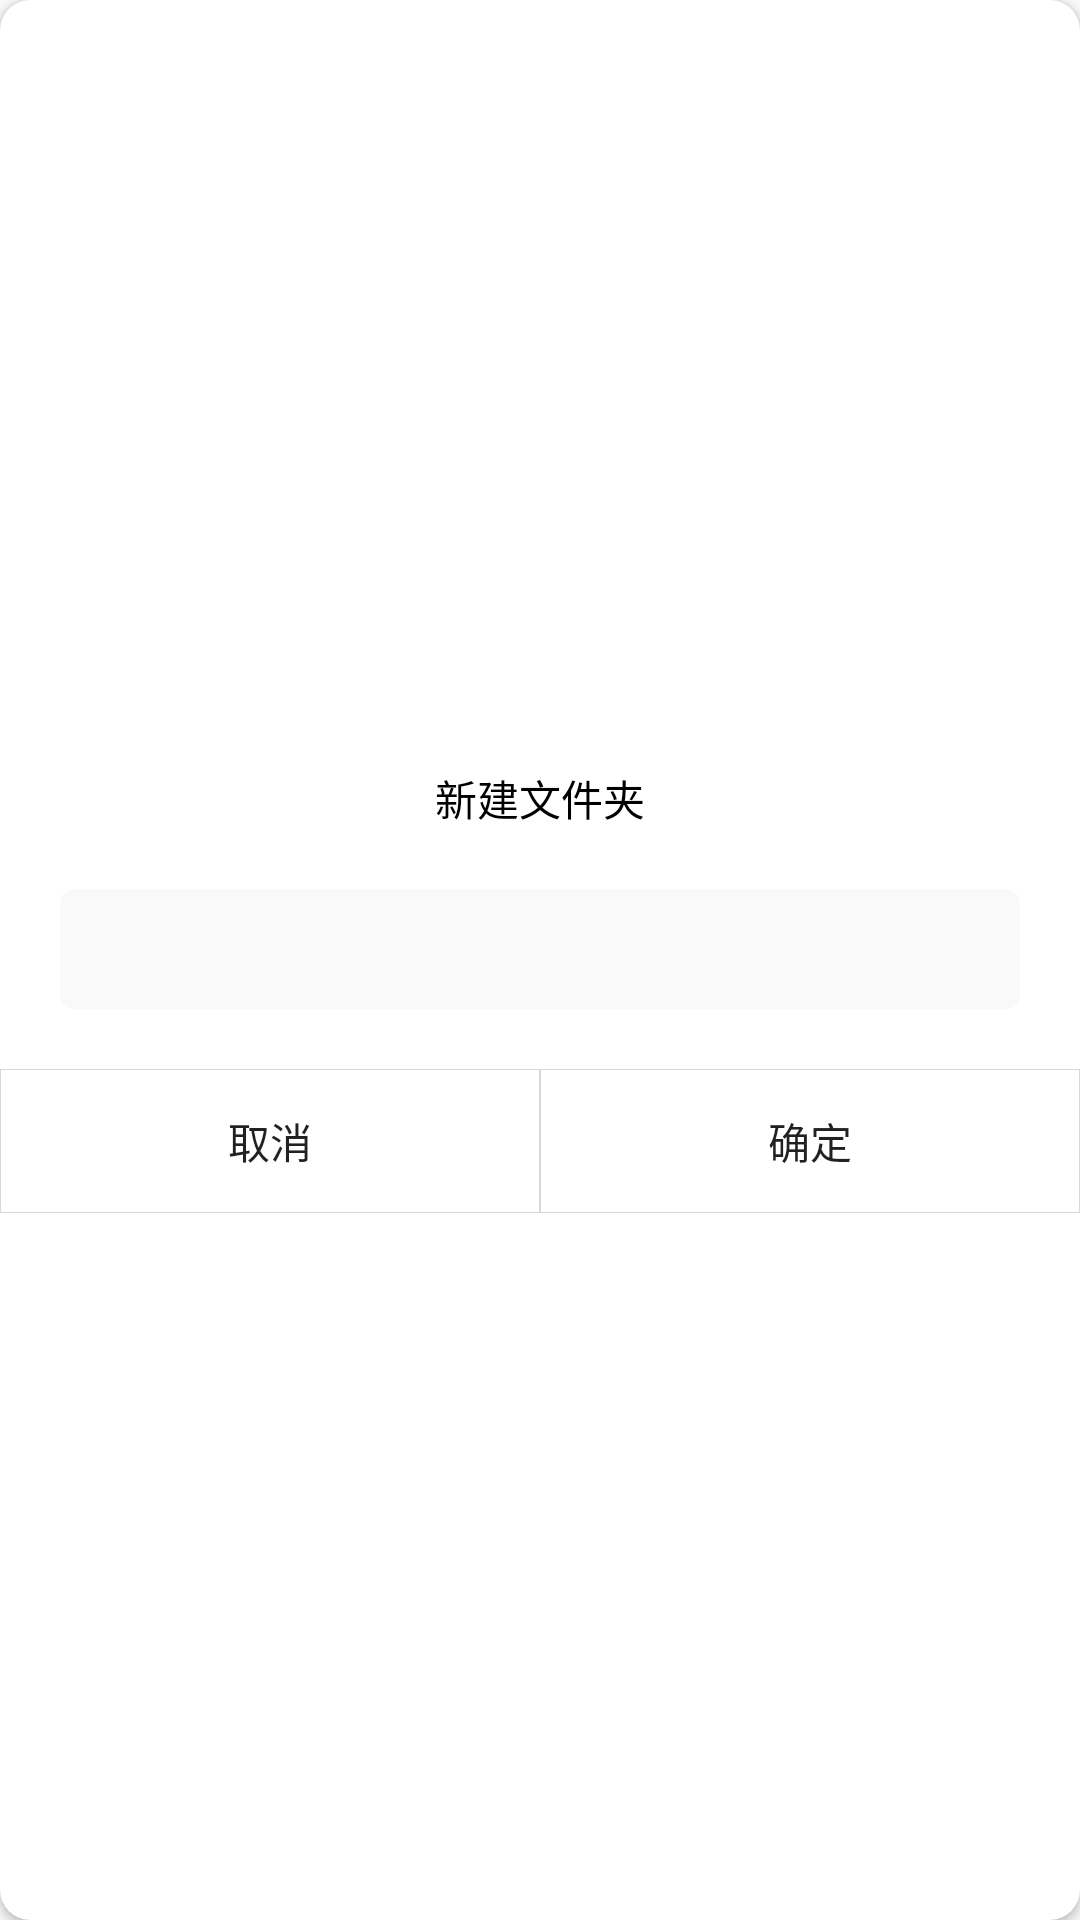

The Android layout XML behind this screen, and the referenced resources:
<!-- AndroidManifest.xml: application theme AppTheme -->
<!-- res/layout/new_group.xml -->
<?xml version="1.0" encoding="utf-8"?>
<android.support.v7.widget.CardView xmlns:android="http://schemas.android.com/apk/res/android"
    xmlns:app="http://schemas.android.com/apk/res-auto"
    android:layout_width="match_parent"
    android:layout_height="wrap_content"
    app:cardCornerRadius="10dp">

    <LinearLayout
        android:layout_width="match_parent"
        android:layout_height="match_parent"
        android:gravity="center"
        android:orientation="vertical">

        <TextView
            android:layout_width="wrap_content"
            android:layout_height="wrap_content"
            android:layout_marginBottom="@dimen/activity_margin_20"
            android:layout_marginTop="@dimen/activity_margin_20"
            android:gravity="center"
            android:text="新建文件夹"
            android:textColor="@android:color/black" />

        <android.support.v7.widget.CardView
            android:layout_width="match_parent"
            android:layout_height="wrap_content"
            android:layout_marginBottom="@dimen/activity_margin_20"
            android:layout_marginEnd="@dimen/activity_margin_20"
            android:layout_marginStart="@dimen/activity_margin_20"
            app:cardCornerRadius="5dp"
            app:cardElevation="0dp">

            <EditText
                android:id="@+id/edit_new_group"
                android:layout_width="match_parent"
                android:layout_height="40dp"
                android:background="#f9f9f9" />
        </android.support.v7.widget.CardView>

        <LinearLayout
            android:layout_width="match_parent"
            android:layout_height="wrap_content"
            android:orientation="horizontal">

            <Button
                android:id="@+id/btn_cancel"
                android:layout_width="wrap_content"
                android:layout_height="wrap_content"
                android:layout_weight="1.0"
                android:background="@drawable/shape_btn"
                android:text="取消" />

            <Button
                android:id="@+id/btn_confirm"
                android:layout_width="wrap_content"
                android:layout_height="wrap_content"
                android:layout_weight="1.0"
                android:background="@drawable/shape_btn"
                android:text="确定" />
        </LinearLayout>
    </LinearLayout>

</android.support.v7.widget.CardView>
<!-- resources referenced by this layout -->
<resources>
  <dimen name="activity_margin_20">20dp</dimen>
  <!-- drawable shape_btn (drawable) -->
  <?xml version="1.0" encoding="utf-8"?>
  <shape xmlns:android="http://schemas.android.com/apk/res/android"
      android:shape="rectangle">
      
      <solid android:color="@android:color/transparent" />
      
      
      
      <stroke
          android:width="0.5px"
          android:color="#d8d8d8" />
  </shape>
  <style name="AppTheme" parent="Theme.AppCompat.Light.DarkActionBar">
          
          <item name="colorPrimary">@color/colorPrimary</item>
          <item name="colorPrimaryDark">@color/colorPrimaryDark</item>
          <item name="colorAccent">@color/colorAccent</item>
          <item name="windowActionBar">false</item> 
          <item name="windowNoTitle">true</item> 
      </style>
  <color name="colorPrimary">#008577</color>
  <color name="colorPrimaryDark">#00574B</color>
  <color name="colorAccent">#00574B</color>
</resources>
